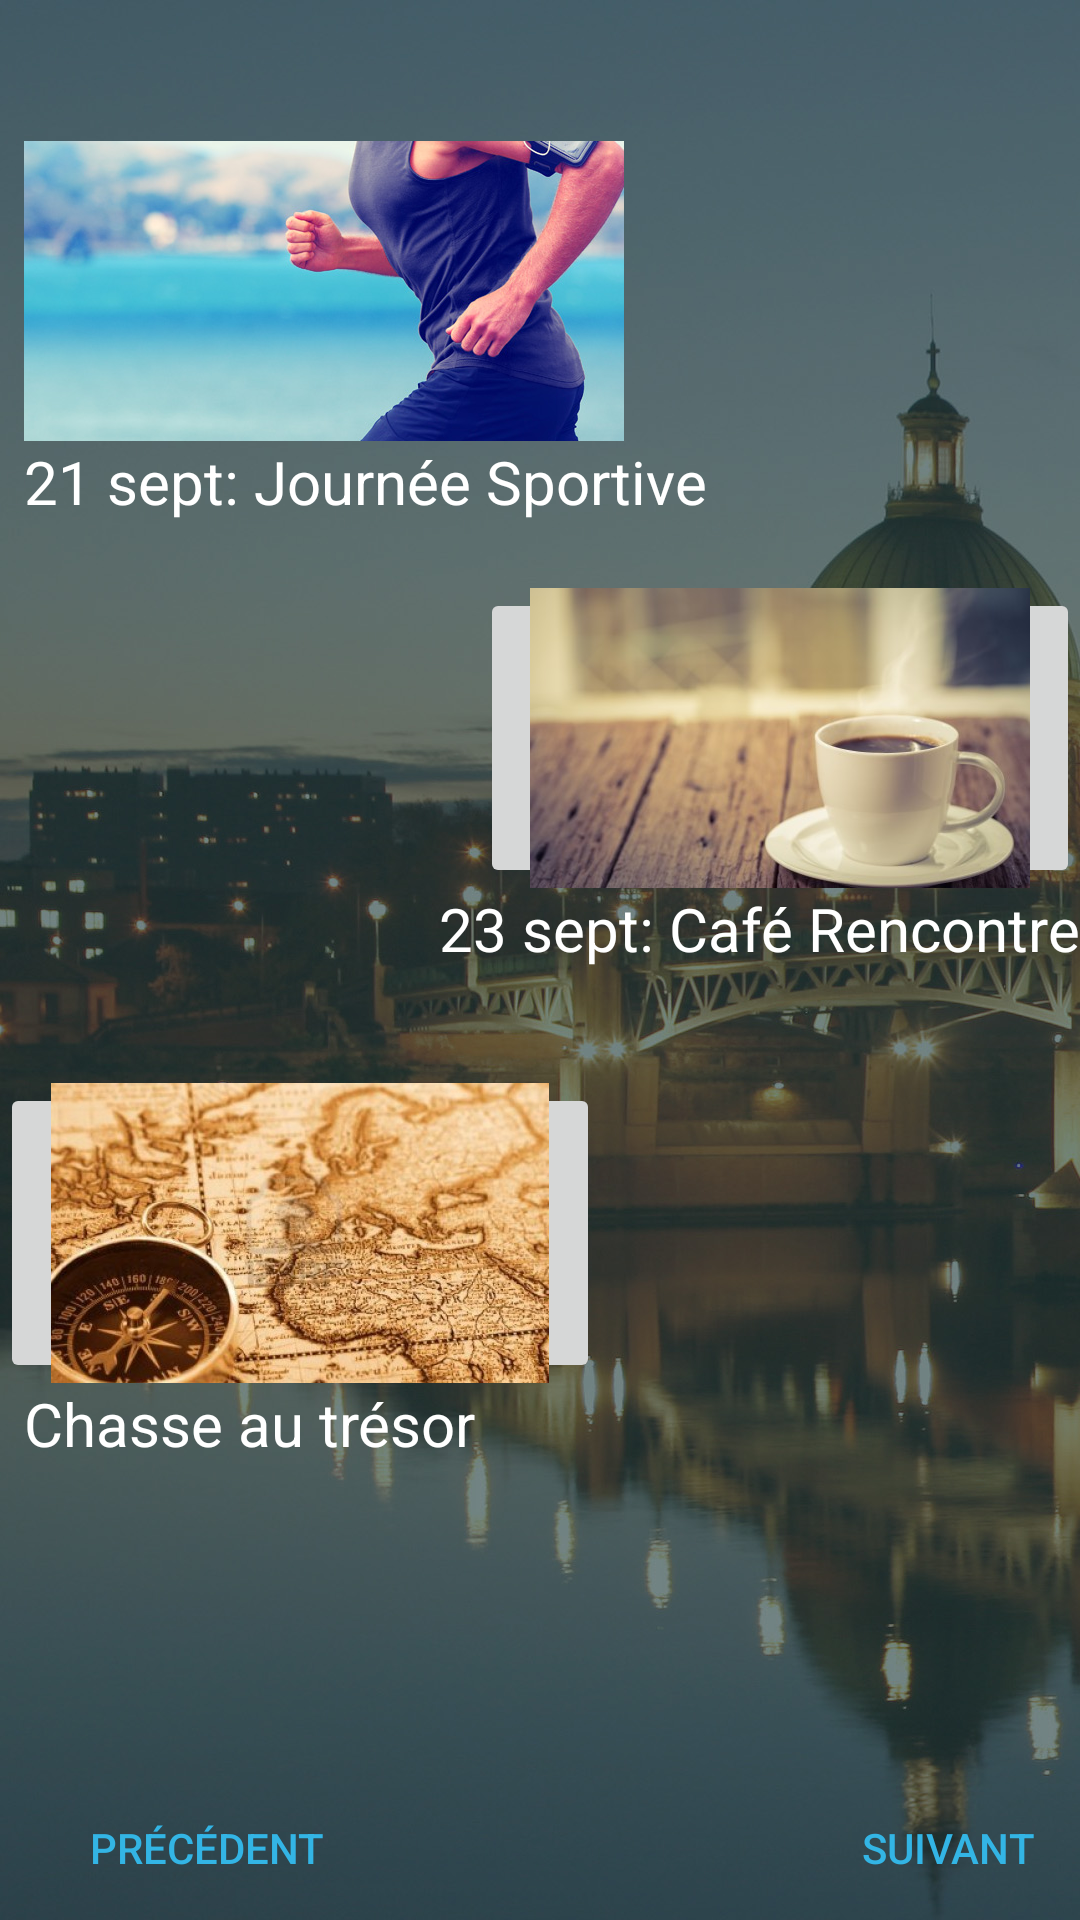

This screen was rendered from an Android layout file. Write that file and the resources it references.
<!-- AndroidManifest.xml: application theme AppTheme -->
<!-- res/layout/activites2.xml -->
<?xml version="1.0" encoding="utf-8"?>

<RelativeLayout xmlns:android="http://schemas.android.com/apk/res/android"
    xmlns:app="http://schemas.android.com/apk/res-auto"
    android:layout_width="match_parent" android:layout_height="match_parent"
    android:background="@drawable/bg">


    <TextView
        android:id="@+id/textView2"
        android:layout_width="wrap_content"
        android:layout_height="wrap_content"
        android:text="23 sept: Café Rencontre"
        android:textColor="@android:color/white"
        android:textSize="20dp"
        android:layout_below="@+id/CAF"
        android:layout_alignParentRight="true"
        android:layout_alignParentEnd="true" />

    <ImageButton
        android:id="@+id/CAF"
        android:layout_width="200dp"
        android:layout_height="100dp"
        app:srcCompat="@drawable/cafe"
        android:layout_below="@+id/textView3"
        android:layout_alignParentRight="true"
        android:layout_alignParentEnd="true"
        android:layout_marginTop="22dp" />

    <TextView
        android:id="@+id/textView"
        android:layout_width="wrap_content"
        android:layout_height="wrap_content"
        android:layout_alignLeft="@+id/textView3"
        android:layout_alignStart="@+id/textView3"
        android:layout_below="@+id/CHAS"
        android:text="Chasse au trésor"
        android:textColor="@android:color/white"
        android:textSize="20dp" />

    <ImageButton
        android:id="@+id/CHAS"
        android:layout_width="200dp"
        android:layout_height="100dp"
        app:srcCompat="@drawable/chase2"
        android:layout_below="@+id/textView2"
        android:layout_alignParentLeft="true"
        android:layout_alignParentStart="true"
        android:layout_marginTop="38dp" />

    <ImageButton
        android:id="@+id/JOUR"
        android:layout_width="200dp"
        android:layout_height="100dp"
        app:srcCompat="@drawable/journesportive"
        android:layout_marginTop="47dp"
        android:layout_alignParentTop="true"
        android:layout_alignLeft="@+id/textView3"
        android:layout_alignStart="@+id/textView3" />

    <TextView
        android:id="@+id/textView3"
        android:layout_width="wrap_content"
        android:layout_height="wrap_content"
        android:layout_alignParentLeft="true"
        android:layout_alignParentStart="true"
        android:layout_below="@+id/JOUR"
        android:layout_marginLeft="8dp"
        android:layout_marginStart="8dp"
        android:text="21 sept: Journée Sportive"
        android:textColor="@android:color/white"
        android:textSize="20dp" />

    <Button
        android:id="@+id/PLUS2"
        android:layout_width="wrap_content"
        android:layout_height="wrap_content"
        android:layout_alignParentBottom="true"
        android:layout_alignParentEnd="true"
        android:layout_alignParentRight="true"
        android:background="@android:color/transparent"
        android:text="Suivant"
        android:textColor="@android:color/holo_blue_light" />
    <Button
        android:id="@+id/Prec2"
        android:layout_width="wrap_content"
        android:layout_height="wrap_content"
        android:layout_alignBottom="@+id/PLUS2"
        android:layout_alignLeft="@+id/textView3"
        android:layout_alignStart="@+id/textView3"
        android:layout_marginLeft="17dp"
        android:layout_marginStart="17dp"
        android:background="@android:color/transparent"
        android:text="précédent"
        android:textColor="@android:color/holo_blue_light" />

</RelativeLayout>
<!-- resources referenced by this layout -->
<resources>
  <!-- drawable bg: jpg bitmap (drawable-nodpi, 214696 bytes) -->
  <!-- drawable cafe: jpg bitmap (drawable-nodpi, 26435 bytes) -->
  <!-- drawable chase2: jpg bitmap (drawable-nodpi, 61092 bytes) -->
  <!-- drawable journesportive: jpg bitmap (drawable-nodpi, 73244 bytes) -->
  <style name="AppTheme" parent="AppBlankTheme">
          
          
          <item name="windowNoTitle">true</item>
          <item name="windowActionBar">false</item>
          <item name="spinnerDropDownItemStyle">@style/Animation.AppCompat.DropDownUp</item>
      </style>
  <style name="AppBlankTheme" parent="Theme.AppCompat.Light.DarkActionBar">
  
          
          
          <item name="colorPrimary">@color/colorPrimary</item>
          
          <item name="colorPrimaryDark">@color/colorPrimaryDark</item>
          
          <item name="colorAccent">@color/colorAccent</item>
      </style>
  <color name="colorPrimary">#3F51B5</color>
  <color name="colorPrimaryDark">#264040</color>
  <color name="colorAccent">#FF4081</color>
</resources>
